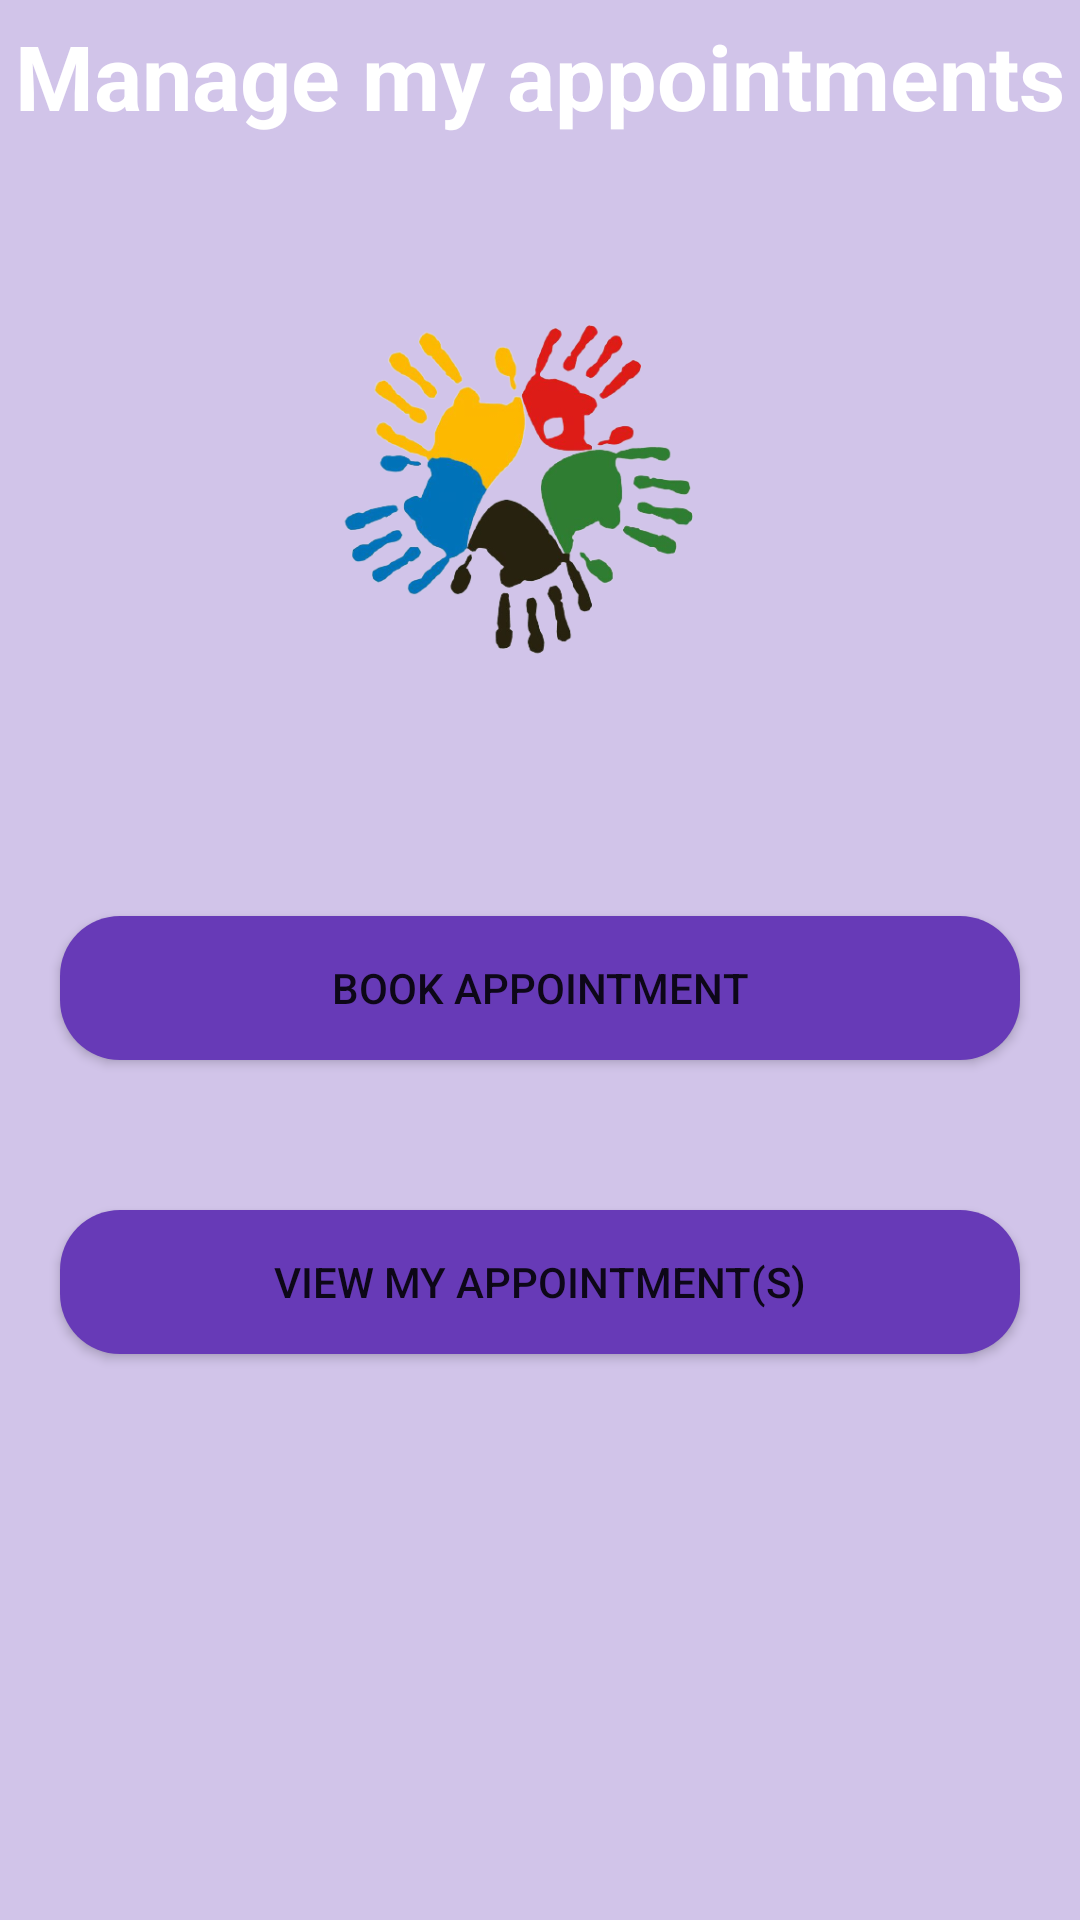

Layout XML and referenced resources for this Android screen:
<!-- AndroidManifest.xml: application theme Theme.Sassa1 -->
<!-- res/layout/activity_manage_my_data.xml -->
<?xml version="1.0" encoding="utf-8"?>
<LinearLayout xmlns:android="http://schemas.android.com/apk/res/android"
    xmlns:app="http://schemas.android.com/apk/res-auto"
    xmlns:tools="http://schemas.android.com/tools"
    android:layout_width="match_parent"
    android:layout_height="match_parent"
    android:orientation="vertical"
    android:background="@color/colorPrimaryLight"
    tools:context=".ManageMyDataActivity">

    <ProgressBar
        android:id="@+id/login_progress"
        style="?android:attr/progressBarStyleLarge"
        android:layout_width="wrap_content"
        android:layout_height="wrap_content"
        android:layout_gravity="center_horizontal"
        android:layout_marginTop="200dp"
        android:visibility="gone" />

    <TextView
        android:id="@+id/tvLoad"
        android:layout_width="match_parent"
        android:layout_height="wrap_content"
        android:layout_marginTop="25dp"
        android:clickable="true"
        android:focusable="true"
        android:gravity="center_horizontal"
        android:text="@string/loading_please_wait"
        android:textColor="@color/colorPrimary"
        android:textStyle="bold"
        android:visibility="gone" />

    <LinearLayout
        android:layout_width="match_parent"
        android:layout_height="match_parent"
        android:id="@+id/login_form"
        android:orientation="vertical">

        <TextView
            android:textStyle="bold"
            android:layout_marginTop="5dp"
            android:gravity="center_horizontal"
            android:textSize="@dimen/header_text"
            android:textColor="@color/header_activity"
            android:text="@string/manage_my_appointments"
            android:layout_width="match_parent"
            android:layout_height="wrap_content"/>

        <ImageView
            android:layout_marginTop="30dp"
            android:src="@drawable/logo_only"
            android:layout_gravity="center_horizontal"
            android:layout_width="@dimen/iv_size"
            android:layout_height="@dimen/iv_size"/>
        <Button
            android:id="@+id/btnBook"
            android:layout_marginTop="50dp"
            android:layout_marginStart="@dimen/end_start"
            android:layout_marginEnd="@dimen/end_start"
            android:text="@string/book_appointment"
            android:background="@drawable/buttons"
            android:layout_width="match_parent"
            android:layout_height="wrap_content"/>

        <Button
            android:id="@+id/btnViewAppointments"
            android:layout_marginTop="50dp"
            android:background="@drawable/buttons"
            android:layout_marginStart="@dimen/end_start"
            android:layout_marginEnd="@dimen/end_start"
            android:text="@string/view_my_appointment_s"
            android:layout_width="match_parent"
            android:layout_height="wrap_content"/>
    </LinearLayout>
</LinearLayout>
<!-- resources referenced by this layout -->
<resources>
  <color name="colorPrimary">#673AB7</color>
  <color name="colorPrimaryLight">#D1C4E9</color>
  <color name="header_activity">#FFFFFF</color>
  <dimen name="end_start">20dp</dimen>
  <dimen name="header_text">30sp</dimen>
  <dimen name="iv_size">180dp</dimen>
  <!-- drawable buttons (drawable-v24) -->
  <?xml version="1.0" encoding="utf-8"?>
  <shape xmlns:android="http://schemas.android.com/apk/res/android" android:shape="rectangle">
  
      <corners android:radius="20dp"/>
  
      <solid android:color="@color/colorPrimary"/>
  </shape>
  <!-- drawable logo_only: png bitmap (drawable-v24, 107106 bytes) -->
  <string name="book_appointment">Book Appointment</string>
  <string name="loading_please_wait">Loading please wait....</string>
  <string name="manage_my_appointments">Manage my appointments</string>
  <string name="view_my_appointment_s">View My Appointment(s)</string>
  <style name="Theme.Sassa1" parent="Theme.MaterialComponents.DayNight.DarkActionBar">
          
          <item name="colorPrimary">@color/purple_500</item>
          <item name="colorPrimaryVariant">@color/purple_700</item>
          <item name="colorOnPrimary">@color/white</item>
          
          <item name="colorSecondary">@color/teal_200</item>
          <item name="colorSecondaryVariant">@color/teal_700</item>
          <item name="colorOnSecondary">@color/black</item>
          
          <item name="android:statusBarColor" tools:targetApi="l">?attr/colorPrimaryVariant</item>
          
      </style>
  <color name="purple_500">#FF6200EE</color>
  <color name="purple_700">#FF3700B3</color>
  <color name="white">#FFFFFFFF</color>
  <color name="teal_200">#FF03DAC5</color>
  <color name="teal_700">#FF018786</color>
  <color name="black">#FF000000</color>
</resources>
